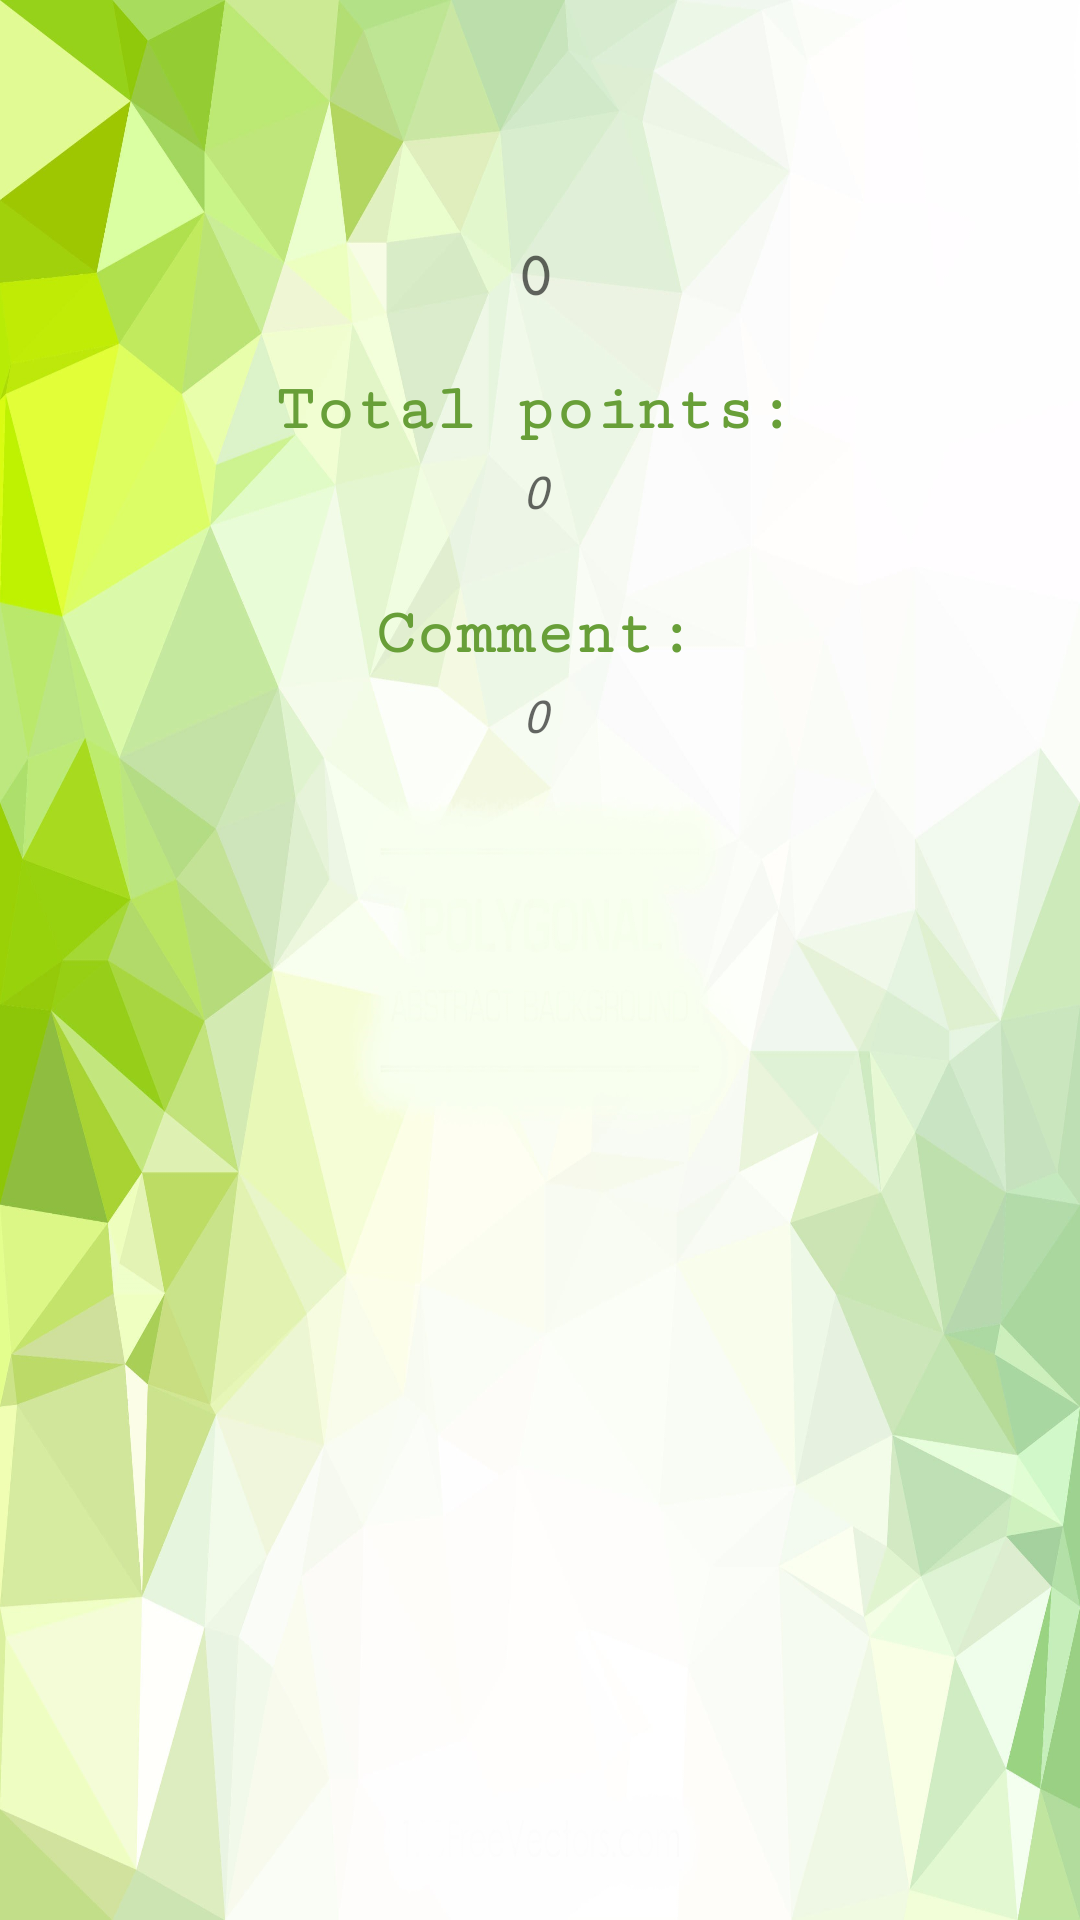

Layout XML and referenced resources for this Android screen:
<!-- AndroidManifest.xml: application theme AppTheme -->
<!-- res/layout/activity_total_points.xml -->
<?xml version="1.0" encoding="utf-8"?>

<LinearLayout xmlns:android="http://schemas.android.com/apk/res/android"
    xmlns:tools="http://schemas.android.com/tools"
    android:layout_width="match_parent"
    android:layout_height="match_parent"
    android:background="@drawable/b5"
    android:orientation="vertical"
    tools:context="com.example.android.quizappnd.totalPoints">

    <ScrollView
        android:layout_width="match_parent"
        android:layout_height="match_parent"
        android:layout_margin="20dp"
        android:paddingTop="60dp"
        android:scrollbarSize="3dp"
        android:scrollbarStyle="outsideInset"
        android:scrollbarThumbVertical="@color/colorAccent">

        <LinearLayout
            android:layout_width="match_parent"
            android:layout_height="match_parent"
            android:focusable="true"
            android:focusableInTouchMode="true"
            android:orientation="vertical">

            <TextView
                android:id="@+id/playerName"
                android:layout_width="match_parent"
                android:layout_height="wrap_content"
                android:layout_marginBottom="20dp"
                android:hint="0"
                android:theme="@style/MyTextViewQuestions" />

            <TextView
                android:layout_width="match_parent"
                android:layout_height="wrap_content"
                android:layout_marginBottom="5dp"
                android:text="@string/total"
                android:theme="@style/MyTextViewQuestions" />

            <TextView
                android:id="@+id/scores"
                android:layout_width="match_parent"
                android:layout_height="wrap_content"
                android:layout_marginBottom="25dp"
                android:hint="0"
                android:theme="@style/MyTextViewAnswers" />

            <TextView
                android:layout_width="match_parent"
                android:layout_height="wrap_content"
                android:layout_marginBottom="5dp"
                android:text="@string/comment"
                android:theme="@style/MyTextViewQuestions" />

            <TextView
                android:id="@+id/commentText"
                android:layout_width="match_parent"
                android:layout_height="wrap_content"
                android:hint="0"
                android:theme="@style/MyTextViewAnswers" />
        </LinearLayout>
    </ScrollView>
</LinearLayout>
<!-- resources referenced by this layout -->
<resources>
  <color name="colorAccent">#00bcd4</color>
  <!-- drawable b5: jpg bitmap (drawable-xxxhdpi, 296138 bytes) -->
  <string name="comment">Comment:</string>
  <string name="total">Total points:</string>
  <style name="MyTextViewAnswers" parent="android:Widget.TextView">
          <item name="android:textColor">#00BCD4</item>
          <item name="android:textStyle">italic</item>
          <item name="android:fontFamily" tools:targetApi="jelly_bean">monospace</item>
          <item name="android:textSize">15sp</item>
          <item name="android:gravity">center_horizontal</item>
          <item name="android:textAlignment" tools:targetApi="jelly_bean_mr1">center</item>
      </style>
  <style name="MyTextViewQuestions" parent="android:Widget.TextView">
          <item name="android:textColor">#689F38</item>
          <item name="android:textStyle">bold</item>
          <item name="android:fontFamily" tools:targetApi="jelly_bean">serif-monospace</item>
          <item name="android:textSize">22sp</item>
          <item name="android:gravity">center_horizontal</item>
          <item name="android:textAlignment" tools:targetApi="jelly_bean_mr1">center</item>
      </style>
  <style name="AppTheme" parent="Theme.AppCompat.Light.DarkActionBar">
          
          <item name="colorPrimary">@color/colorPrimary</item>
          <item name="colorPrimaryDark">@color/colorPrimaryDark</item>
          <item name="colorAccent">@color/colorAccent</item>
  
          <item name="checkboxStyle">@style/MyCheckBoxes</item>
          <item name="editTextStyle">@style/MyEditText</item>
          <item name="radioButtonStyle">@style/MyRadioButton</item>
      </style>
  <color name="colorPrimary">#8bc34a</color>
  <color name="colorPrimaryDark">#689f38</color>
  <style name="MyCheckBoxes" parent="@android:style/Widget.CompoundButton.CheckBox">
          <item name="android:textColorPrimaryDisableOnly">#795548</item>
          <item name="android:colorAccent" tools:targetApi="lollipop">#8BC34A</item>
          <item name="android:textStyle">italic</item>
          <item name="android:fontFamily" tools:targetApi="jelly_bean">monospace</item>
          <item name="android:textSize">15sp</item>
          <item name="android:gravity">center_horizontal</item>
      </style>
  <style name="MyEditText" parent="@android:style/Widget.EditText">
          <item name="android:textColor">#8BC34A</item>
          <item name="android:textStyle">italic</item>
          <item name="android:fontFamily" tools:targetApi="jelly_bean">serif-monospace</item>
          <item name="android:textSize">15sp</item>
          <item name="android:textAlignment" tools:targetApi="jelly_bean_mr1">center</item>
          <item name="android:textAppearance">?android:attr/textAppearanceLarge</item>
      </style>
  <style name="MyRadioButton" parent="@android:style/Widget.CompoundButton.RadioButton">
          <item name="android:textColorPrimaryDisableOnly" tools:targetApi="lollipop">#795548</item>
          <item name="android:colorAccent" tools:targetApi="lollipop">#00BCD4</item>
          <item name="android:colorControlHighlight" tools:targetApi="lollipop">#8BC34A</item>
          <item name="android:textStyle">italic</item>
          <item name="android:fontFamily" tools:targetApi="jelly_bean">monospace</item>
          <item name="android:textSize">15sp</item>
      </style>
</resources>
